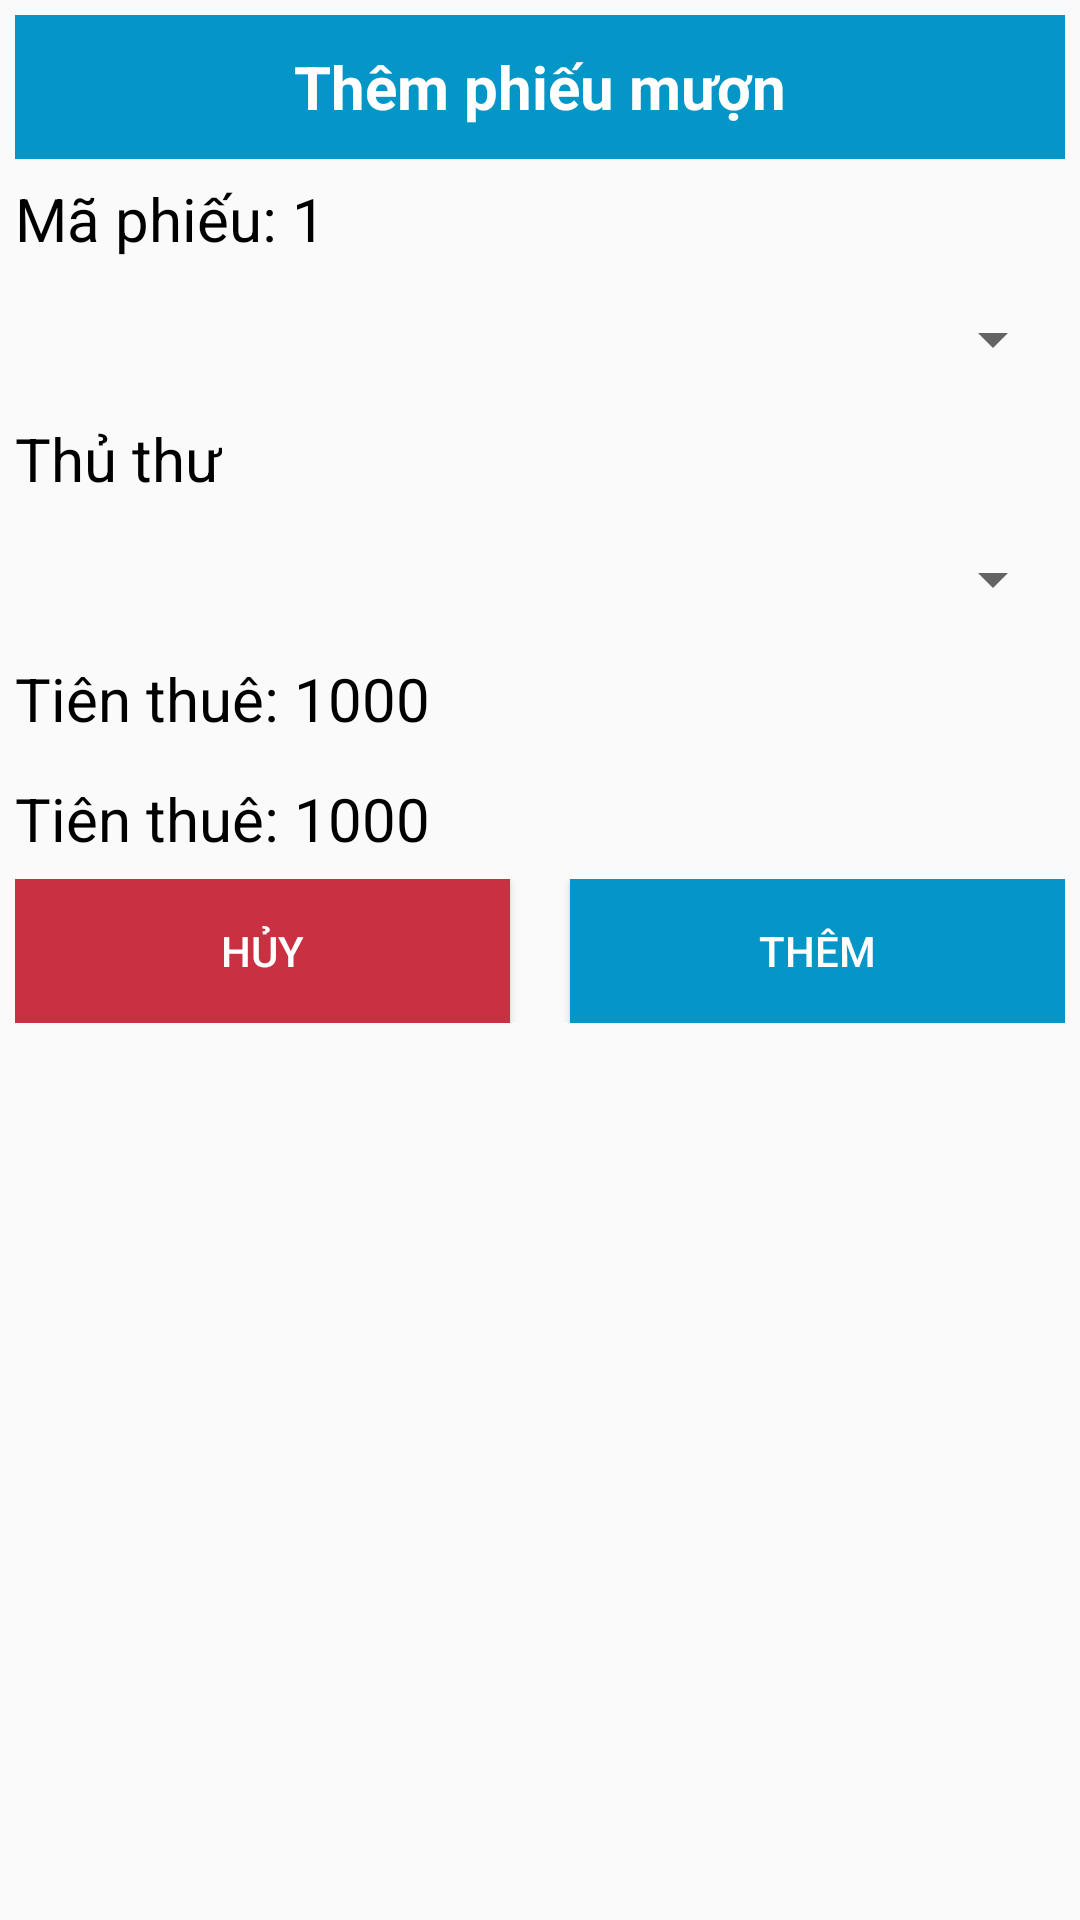

Produce the Android XML layout that renders to this screen, including the resource entries it uses.
<!-- AndroidManifest.xml: application theme Theme.ASM_DuAnMau -->
<!-- res/layout/dialog_them_phieu_muon.xml -->
<?xml version="1.0" encoding="utf-8"?>
<LinearLayout xmlns:android="http://schemas.android.com/apk/res/android"
    android:layout_width="match_parent"
    android:layout_height="wrap_content"
    android:padding="5dp"
    android:orientation="vertical">
    <TextView
        android:id="@+id/tv_title"
        android:layout_width="match_parent"
        android:layout_height="48dp"
        android:background="#0396C6"
        android:textColor="@color/white"
        android:textStyle="bold"
        android:textSize="20sp"
        android:layout_alignParentLeft="true"
        android:layout_alignParentTop="true"
        android:text="Thêm phiếu mượn"
        android:gravity="center_horizontal|center_vertical"
        />
    <TextView
        android:layout_width="wrap_content"
        android:layout_height="40dp"
        android:textSize="20dp"
        android:gravity="center"
        android:text="Mã phiếu: 1"
        android:id="@+id/tv_ma_phieu"
        android:textColor="@color/black"
        />
    <Spinner
        android:layout_width="match_parent"
        android:layout_height="40dp"
        android:id="@+id/spn_thanh_vien"/>

    <TextView
        android:layout_width="wrap_content"
        android:layout_height="40dp"
        android:textSize="20dp"
        android:gravity="center"
        android:text="Thủ thư"
        android:id="@+id/tv_thu_thu"
        android:textColor="@color/black"
        />
    <Spinner
        android:layout_width="match_parent"
        android:layout_height="40dp"
        android:id="@+id/spn_ten_sach"/>
    <TextView
        android:layout_width="wrap_content"
        android:layout_height="40dp"
        android:textSize="20dp"
        android:gravity="center"
        android:text="Tiên thuê: 1000"
        android:textColor="@color/black"
        android:id="@+id/tv_ngay_muon"
        />
    <TextView
        android:layout_width="wrap_content"
        android:layout_height="40dp"
        android:textSize="20dp"
        android:gravity="center"
        android:text="Tiên thuê: 1000"
        android:textColor="@color/black"
        android:id="@+id/edt_tien_thue"
        />

    <CheckBox
        android:layout_width="wrap_content"
        android:layout_height="wrap_content"
        android:text="Đã trả sách"
        android:id="@+id/cbDaTraSach"
        android:visibility="gone"/>

    <LinearLayout
        android:layout_width="match_parent"
        android:layout_height="wrap_content"
        android:orientation="horizontal"
        android:weightSum="2">
        <Button
            android:layout_width="wrap_content"
            android:layout_height="wrap_content"
            android:layout_weight="1"
            android:id="@+id/btn_huy"
            android:textColor="@color/white"
            android:background="#C93142"
            android:layout_marginRight="10dp"
            android:text="Hủy"/>
        <Button
            android:layout_width="wrap_content"
            android:layout_height="wrap_content"
            android:id="@+id/btn_them"
            android:layout_marginLeft="10dp"
            android:textColor="@color/white"
            android:background="#0396C6"
            android:layout_weight="1"
            android:text="Thêm"/>
    </LinearLayout>
</LinearLayout>
<!-- resources referenced by this layout -->
<resources>
  <color name="black">#FF000000</color>
  <color name="white">#FFFFFFFF</color>
  <style name="Theme.ASM_DuAnMau" parent="Theme.AppCompat.DayNight.NoActionBar">
          
          <item name="colorPrimary">@color/blue</item>
          <item name="colorPrimaryVariant">@color/blue</item>
          <item name="colorOnPrimary">@color/white</item>
          
          <item name="colorSecondary">@color/teal_200</item>
          <item name="colorSecondaryVariant">@color/teal_700</item>
          <item name="colorOnSecondary">@color/black</item>
          
          <item name="android:statusBarColor">?attr/colorPrimaryVariant</item>
          
      </style>
  <color name="blue">#0396C6</color>
  <color name="teal_200">#FF03DAC5</color>
  <color name="teal_700">#FF018786</color>
</resources>
